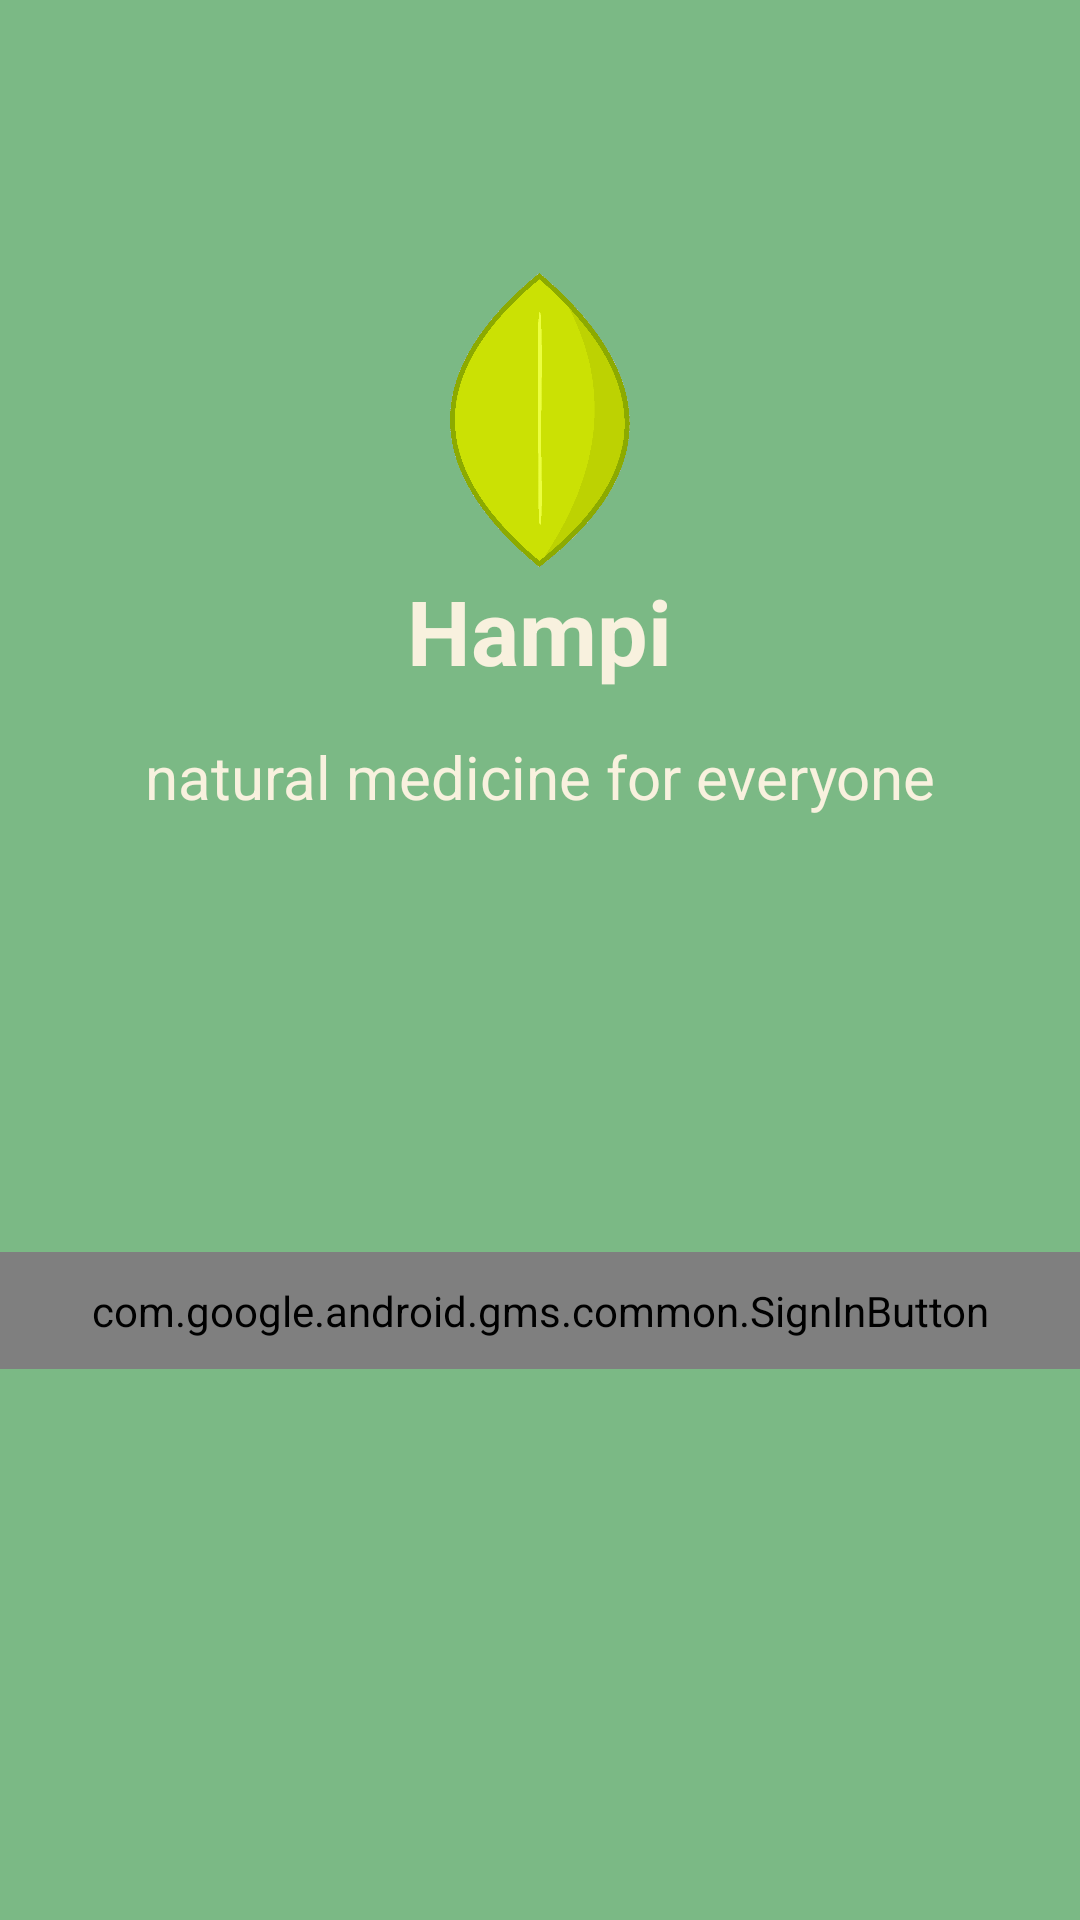

Reconstruct the res/layout file that produces this screen, plus the resources it refers to.
<!-- AndroidManifest.xml: activity theme android:Theme.NoTitleBar -->
<!-- res/layout/activity_login.xml -->
<?xml version="1.0" encoding="utf-8"?>
<LinearLayout xmlns:android="http://schemas.android.com/apk/res/android"
              android:layout_width="match_parent"
              android:layout_height="match_parent"
              android:background="@color/colorAccent"
              android:gravity="center_horizontal"
              android:orientation="vertical">


  <ImageView
      android:contentDescription="@string/application_icon"
      android:layout_width="100dp"
      android:layout_height="100dp"
      android:layout_marginTop="90dp"
      android:padding="1dp"
      android:src="@drawable/leaf_icon" />

  <TextView
      android:layout_width="wrap_content"
      android:layout_height="wrap_content"
      android:gravity="center"
      android:text="@string/app_name"
      android:textColor="@color/cream"
      android:textSize="30sp"
      android:textStyle="bold" />

  <TextView
      android:layout_width="match_parent"
      android:layout_height="wrap_content"
      android:layout_marginBottom="50dp"
      android:gravity="center"
      android:padding="15dp"
      android:text="@string/natural_medicine_for_everyone"
      android:textColor="@color/cream"
      android:textSize="20sp" />

  <com.google.android.gms.common.SignInButton
      android:id="@+id/signInButton"
      android:layout_width="match_parent"
      android:layout_marginTop="80dp"
      android:padding="10dp"
      android:layout_height="wrap_content" />

</LinearLayout>
<!-- resources referenced by this layout -->
<resources>
  <color name="colorAccent">#7BB985</color>
  <color name="cream">#F8F1DE</color>
  <!-- drawable leaf_icon: png bitmap (drawable, 24610 bytes) -->
  <string name="app_name">Hampi</string>
  <string name="application_icon">application icon</string>
  <string name="natural_medicine_for_everyone">natural medicine for everyone</string>
</resources>
